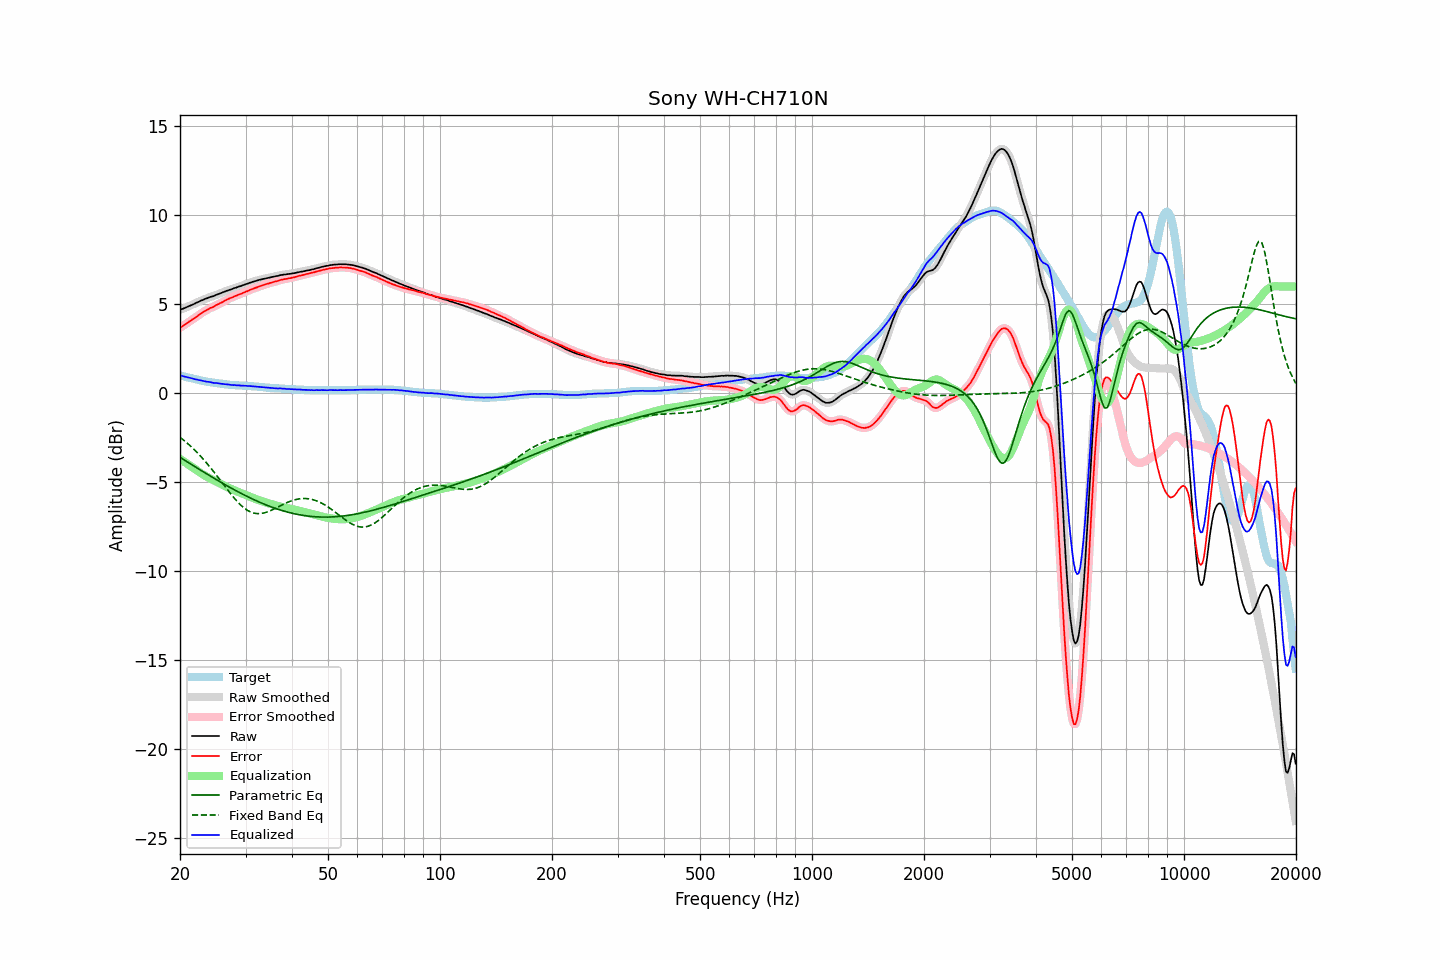

Values plotted in this chart, from the file beside it:
frequency, raw, error, smoothed, error_smoothed, equalization, parametric_eq, fixed_band_eq, equalized_raw, equalized_smoothed, target
20.00, 4.69, 3.68, 4.69, 3.68, -3.68, -3.60, -2.47, 1.01, 1.01, 1.01
20.20, 4.73, 3.74, 4.73, 3.74, -3.74, -3.65, -2.54, 0.99, 0.99, 0.99
20.40, 4.76, 3.80, 4.76, 3.80, -3.80, -3.71, -2.61, 0.96, 0.96, 0.96
20.61, 4.80, 3.86, 4.80, 3.86, -3.86, -3.77, -2.68, 0.94, 0.94, 0.94
20.81, 4.84, 3.92, 4.84, 3.92, -3.92, -3.82, -2.76, 0.92, 0.92, 0.92
21.02, 4.88, 3.99, 4.88, 3.99, -3.98, -3.88, -2.84, 0.90, 0.90, 0.89
21.23, 4.92, 4.05, 4.92, 4.05, -4.05, -3.93, -2.92, 0.88, 0.88, 0.87
21.44, 4.96, 4.11, 4.96, 4.11, -4.11, -3.99, -3.00, 0.85, 0.85, 0.85
21.66, 5.00, 4.17, 5.00, 4.17, -4.17, -4.05, -3.08, 0.83, 0.83, 0.83
21.87, 5.03, 4.22, 5.04, 4.23, -4.23, -4.10, -3.17, 0.80, 0.81, 0.81
22.09, 5.08, 4.29, 5.08, 4.29, -4.29, -4.16, -3.26, 0.79, 0.78, 0.79
22.31, 5.12, 4.35, 5.12, 4.35, -4.36, -4.21, -3.36, 0.76, 0.76, 0.77
22.54, 5.16, 4.42, 5.16, 4.42, -4.42, -4.27, -3.45, 0.74, 0.75, 0.74
22.76, 5.21, 4.49, 5.20, 4.48, -4.48, -4.33, -3.55, 0.73, 0.72, 0.72
22.99, 5.24, 4.54, 5.24, 4.54, -4.54, -4.38, -3.65, 0.70, 0.71, 0.70
23.22, 5.28, 4.60, 5.28, 4.60, -4.59, -4.44, -3.75, 0.69, 0.69, 0.68
23.45, 5.32, 4.65, 5.32, 4.65, -4.65, -4.49, -3.85, 0.67, 0.67, 0.67
23.69, 5.35, 4.70, 5.36, 4.70, -4.70, -4.55, -3.96, 0.65, 0.66, 0.65
23.92, 5.39, 4.75, 5.39, 4.75, -4.75, -4.60, -4.07, 0.64, 0.64, 0.64
24.16, 5.42, 4.80, 5.42, 4.79, -4.79, -4.65, -4.18, 0.63, 0.62, 0.62
24.40, 5.44, 4.83, 5.44, 4.83, -4.84, -4.71, -4.29, 0.60, 0.61, 0.61
24.65, 5.47, 4.87, 5.48, 4.88, -4.88, -4.76, -4.41, 0.59, 0.59, 0.60
24.89, 5.51, 4.93, 5.51, 4.93, -4.93, -4.82, -4.52, 0.58, 0.58, 0.58
25.14, 5.55, 4.98, 5.55, 4.98, -4.97, -4.87, -4.64, 0.58, 0.57, 0.57
25.39, 5.58, 5.02, 5.58, 5.02, -5.02, -4.92, -4.76, 0.56, 0.56, 0.56
25.65, 5.62, 5.07, 5.62, 5.07, -5.07, -4.97, -4.87, 0.55, 0.55, 0.55
25.91, 5.65, 5.11, 5.65, 5.11, -5.12, -5.03, -4.99, 0.53, 0.54, 0.54
26.16, 5.69, 5.16, 5.69, 5.16, -5.16, -5.08, -5.11, 0.53, 0.53, 0.53
26.43, 5.72, 5.21, 5.72, 5.21, -5.21, -5.13, -5.23, 0.51, 0.52, 0.51
26.69, 5.76, 5.26, 5.76, 5.26, -5.25, -5.18, -5.35, 0.51, 0.51, 0.50
26.96, 5.79, 5.30, 5.79, 5.30, -5.30, -5.23, -5.47, 0.49, 0.49, 0.49
27.23, 5.82, 5.34, 5.82, 5.34, -5.34, -5.28, -5.58, 0.48, 0.48, 0.48
27.50, 5.85, 5.38, 5.85, 5.38, -5.38, -5.33, -5.70, 0.47, 0.47, 0.47
27.77, 5.88, 5.41, 5.88, 5.42, -5.42, -5.38, -5.81, 0.46, 0.47, 0.47
28.05, 5.92, 5.46, 5.91, 5.45, -5.46, -5.43, -5.91, 0.47, 0.46, 0.46
28.33, 5.94, 5.49, 5.95, 5.49, -5.49, -5.48, -6.02, 0.45, 0.46, 0.45
28.62, 5.98, 5.53, 5.98, 5.53, -5.53, -5.53, -6.11, 0.45, 0.45, 0.45
28.90, 6.01, 5.57, 6.01, 5.56, -5.56, -5.57, -6.21, 0.45, 0.44, 0.44
29.19, 6.03, 5.59, 6.04, 5.60, -5.60, -5.62, -6.29, 0.43, 0.44, 0.44
29.48, 6.07, 5.64, 6.07, 5.64, -5.64, -5.67, -6.37, 0.43, 0.43, 0.43
29.78, 6.10, 5.67, 6.10, 5.67, -5.67, -5.71, -6.45, 0.43, 0.43, 0.43
30.08, 6.14, 5.72, 6.14, 5.71, -5.71, -5.76, -6.51, 0.43, 0.42, 0.42
30.38, 6.16, 5.74, 6.17, 5.75, -5.75, -5.80, -6.58, 0.41, 0.42, 0.42
30.68, 6.20, 5.79, 6.20, 5.79, -5.79, -5.85, -6.62, 0.41, 0.41, 0.41
30.99, 6.23, 5.83, 6.23, 5.82, -5.82, -5.89, -6.67, 0.41, 0.41, 0.40
31.30, 6.26, 5.86, 6.26, 5.86, -5.86, -5.93, -6.70, 0.40, 0.40, 0.40
31.61, 6.29, 5.90, 6.29, 5.90, -5.90, -5.97, -6.73, 0.39, 0.39, 0.39
31.93, 6.31, 5.93, 6.32, 5.93, -5.93, -6.02, -6.75, 0.38, 0.38, 0.38
32.24, 6.34, 5.96, 6.34, 5.96, -5.96, -6.06, -6.76, 0.38, 0.38, 0.38
32.57, 6.37, 6.00, 6.37, 6.00, -6.00, -6.10, -6.76, 0.37, 0.37, 0.37
32.89, 6.39, 6.03, 6.39, 6.03, -6.03, -6.14, -6.76, 0.36, 0.36, 0.36
33.22, 6.41, 6.06, 6.41, 6.06, -6.06, -6.17, -6.74, 0.35, 0.35, 0.35
33.55, 6.43, 6.09, 6.43, 6.09, -6.09, -6.21, -6.73, 0.34, 0.34, 0.34
33.89, 6.45, 6.12, 6.45, 6.12, -6.12, -6.25, -6.70, 0.33, 0.33, 0.33
34.23, 6.47, 6.15, 6.47, 6.15, -6.15, -6.28, -6.67, 0.32, 0.32, 0.32
34.57, 6.49, 6.17, 6.49, 6.17, -6.17, -6.32, -6.64, 0.32, 0.32, 0.32
34.92, 6.51, 6.20, 6.51, 6.20, -6.20, -6.35, -6.60, 0.31, 0.31, 0.31
35.27, 6.53, 6.23, 6.53, 6.23, -6.23, -6.39, -6.56, 0.30, 0.30, 0.30
35.62, 6.55, 6.25, 6.55, 6.25, -6.25, -6.42, -6.52, 0.30, 0.30, 0.30
35.97, 6.57, 6.28, 6.57, 6.28, -6.28, -6.45, -6.47, 0.29, 0.29, 0.29
... 635 more rows
